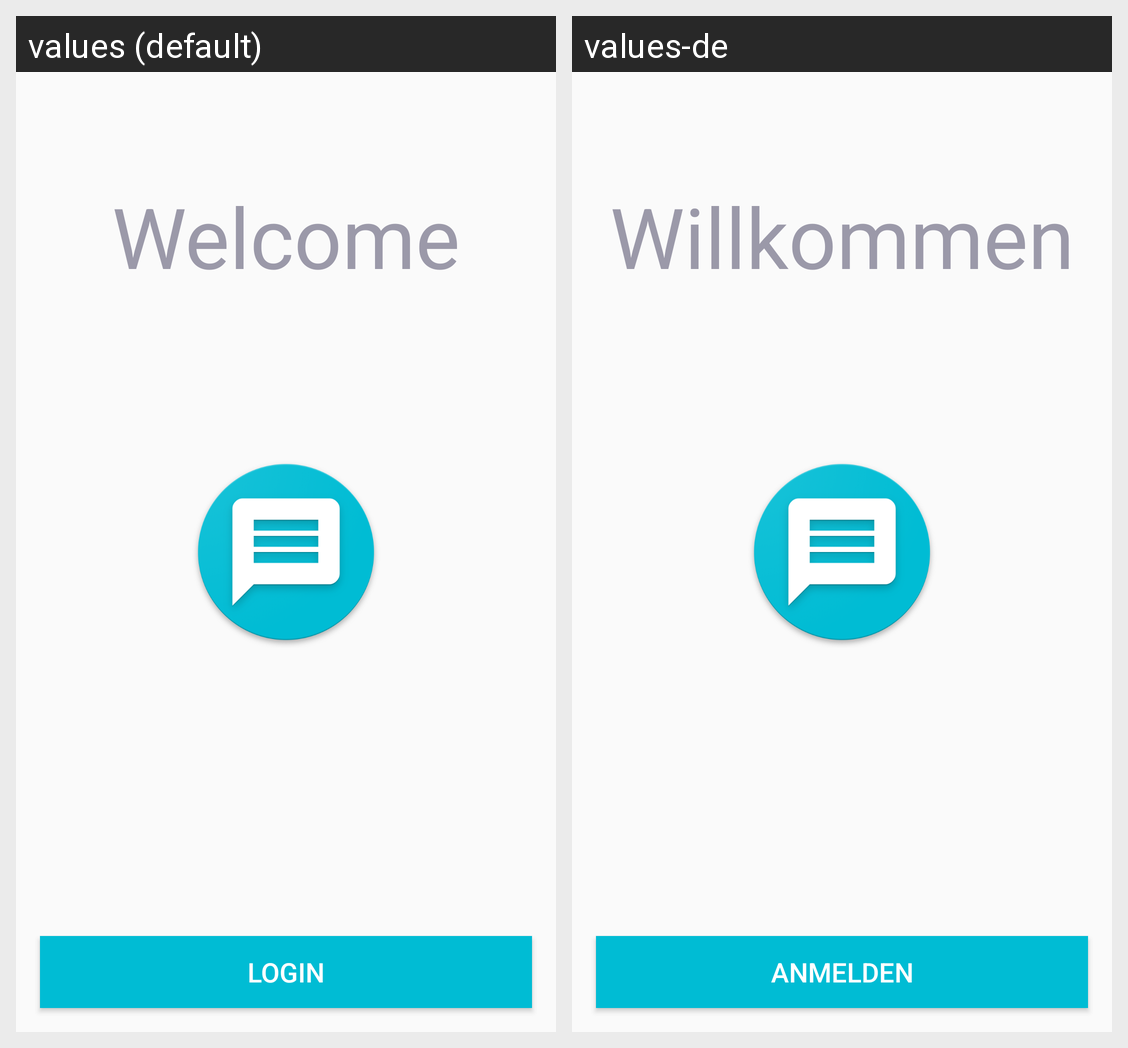

For this localized Android screen grid, give each drawn string resource with its value in every locale shown.
Android screen res/layout/activity_splash.xml rendered under 2 locales, left to right: values (default), values-de. Device: Nexus 5 (rendered at 1080×1920; each locale shown at half size, 540×960, under a caption strip naming it); theme AppTheme.NoActionBar.
Strings drawn on this screen, with the default value and each locale's value (text and hints the layout hard-codes, and strings that could not be matched under every locale, appear in the picture but are not listed):

splash_welcome_message
  values: Welcome
  values-de: Willkommen

button_login_text
  values: Login
  values-de: Anmelden
